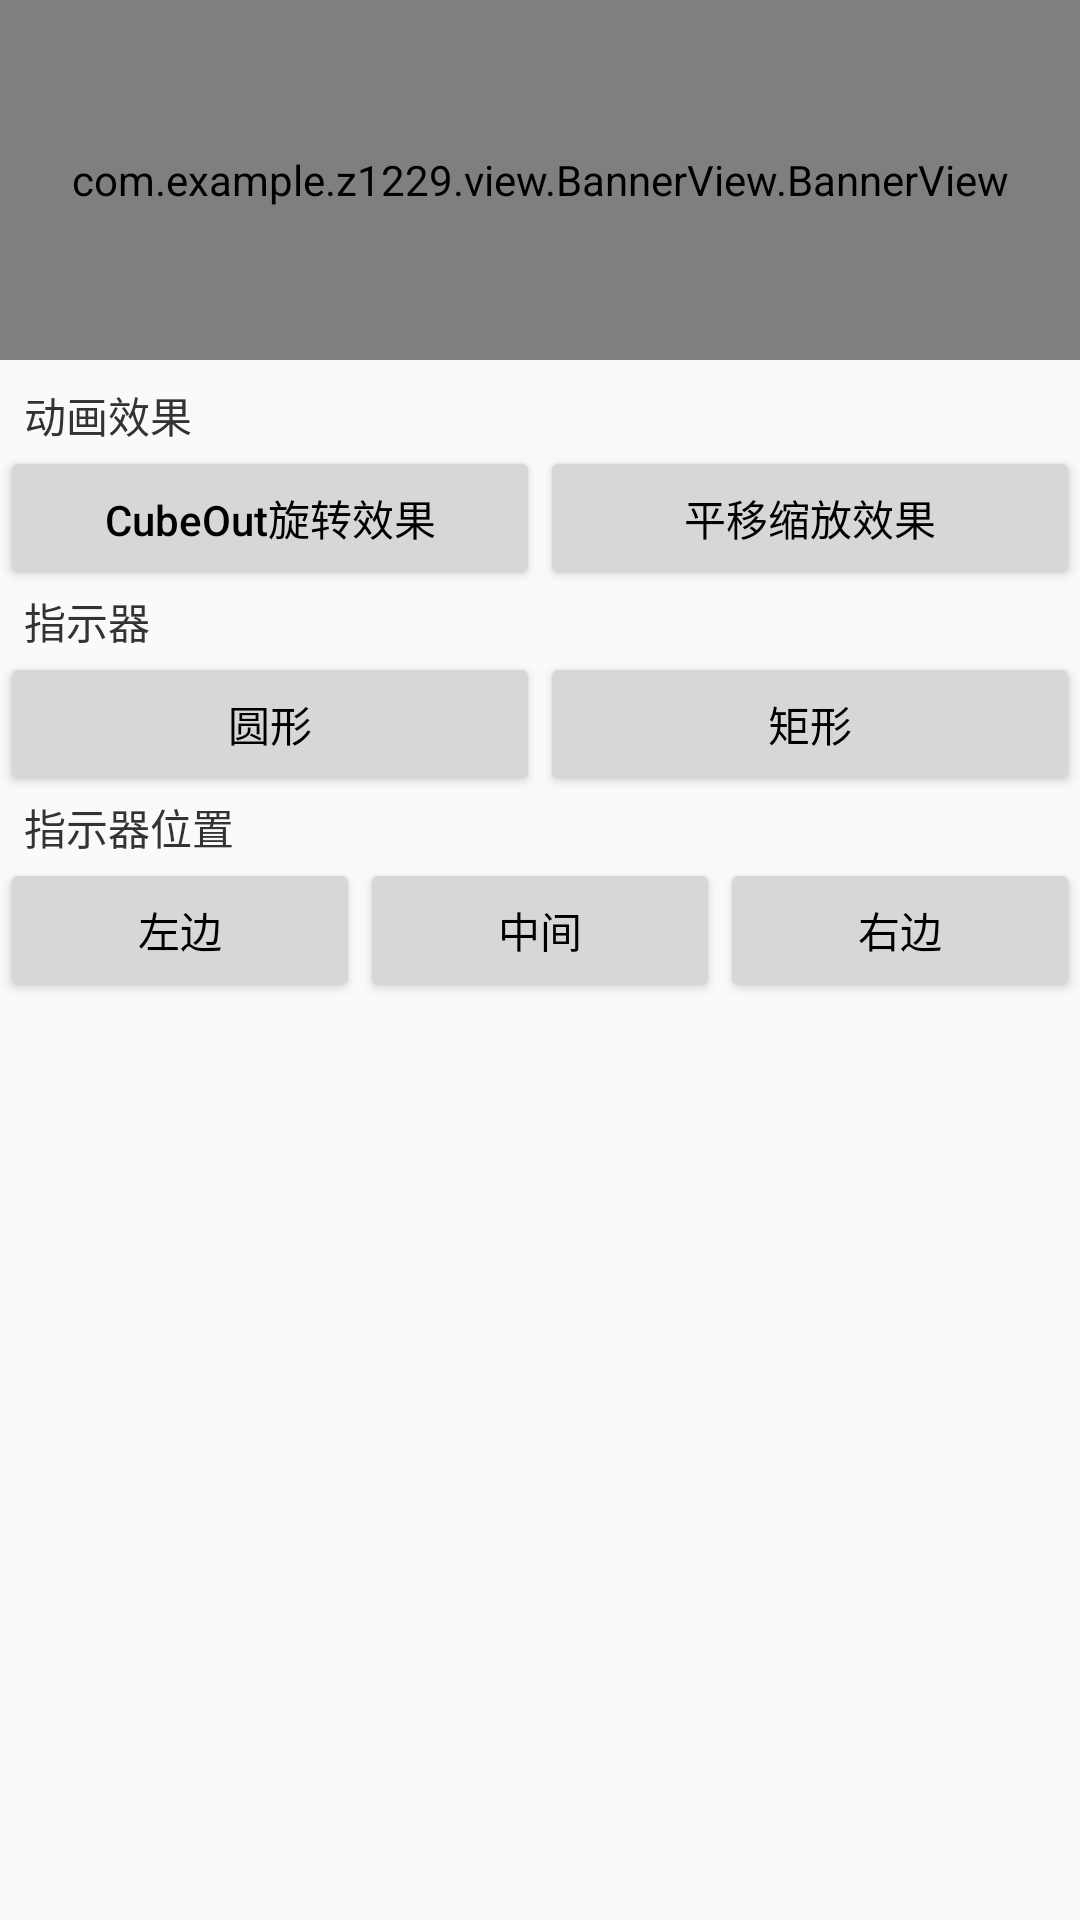

Reconstruct the res/layout file that produces this screen, plus the resources it refers to.
<!-- AndroidManifest.xml: application theme AppTheme -->
<!-- res/layout/activity_home.xml -->
<?xml version="1.0" encoding="utf-8"?>
<LinearLayout xmlns:android="http://schemas.android.com/apk/res/android"
    xmlns:app="http://schemas.android.com/apk/res-auto"
    android:layout_width="match_parent"
    android:layout_height="match_parent"
    android:orientation="vertical">

    <com.example.z1229.view.BannerView.BannerView
        android:id="@+id/bannerView"
        android:layout_width="match_parent"
        android:layout_height="120dp"
        app:bottomColor="#453e3e3e"
        app:dotDistance="2dp"
        app:dotGravity="right"
        app:dotIndicatorFocus="#ff0000"
        app:dotIndicatorNormal="#ffffff"
        app:dotShape="circle"
        app:dotSize="6dp" />


    <TextView
        android:layout_width="wrap_content"
        android:layout_height="wrap_content"
        android:paddingLeft="8dp"
        android:paddingTop="8dp"
        android:text="动画效果"
        android:textColor="#333" />

    <LinearLayout
        android:layout_width="match_parent"
        android:layout_height="wrap_content">

        <Button
            android:id="@+id/anim1"
            android:layout_width="0dp"
            android:layout_height="wrap_content"
            android:layout_weight="1"
            android:text="CubeOut旋转效果"
            android:textAllCaps="false" />

        <Button
            android:id="@+id/anim2"
            android:layout_width="0dp"
            android:layout_height="wrap_content"
            android:layout_weight="1"
            android:text="平移缩放效果" />

    </LinearLayout>

    <TextView
        android:layout_width="wrap_content"
        android:layout_height="wrap_content"
        android:paddingLeft="8dp"
        android:text="指示器"
        android:textColor="#333" />

    <LinearLayout
        android:layout_width="match_parent"
        android:layout_height="wrap_content">

        <Button
            android:id="@+id/dot1"
            android:layout_width="0dp"
            android:layout_height="wrap_content"
            android:layout_weight="1"
            android:text="圆形" />

        <Button
            android:id="@+id/dot2"
            android:layout_width="0dp"
            android:layout_height="wrap_content"
            android:layout_weight="1"
            android:text="矩形" />

    </LinearLayout>

    <TextView
        android:layout_width="wrap_content"
        android:layout_height="wrap_content"
        android:paddingLeft="8dp"
        android:text="指示器位置"
        android:textColor="#333" />

    <LinearLayout
        android:layout_width="match_parent"
        android:layout_height="wrap_content">

        <Button
            android:id="@+id/position1"
            android:layout_width="0dp"
            android:layout_height="wrap_content"
            android:layout_weight="1"
            android:text="左边" />

        <Button
            android:id="@+id/position2"
            android:layout_width="0dp"
            android:layout_height="wrap_content"
            android:layout_weight="1"
            android:text="中间" />

        <Button
            android:id="@+id/position3"
            android:layout_width="0dp"
            android:layout_height="wrap_content"
            android:layout_weight="1"
            android:text="右边" />

    </LinearLayout>


</LinearLayout>
<!-- resources referenced by this layout -->
<resources>
  <style name="AppTheme" parent="Theme.AppCompat.Light.NoActionBar">
          
          <item name="colorPrimary">@color/colorPrimary</item>
          <item name="colorPrimaryDark">@color/colorPrimaryDark</item>
          <item name="colorAccent">@color/icon_more</item>
          <item name="android:textColor">@color/text_color</item>
      </style>
  <color name="colorPrimary">#88f7ff</color>
  <color name="colorPrimaryDark">#54000000</color>
  <color name="icon_more">#70ff87</color>
  <color name="text_color">#000000</color>
</resources>
